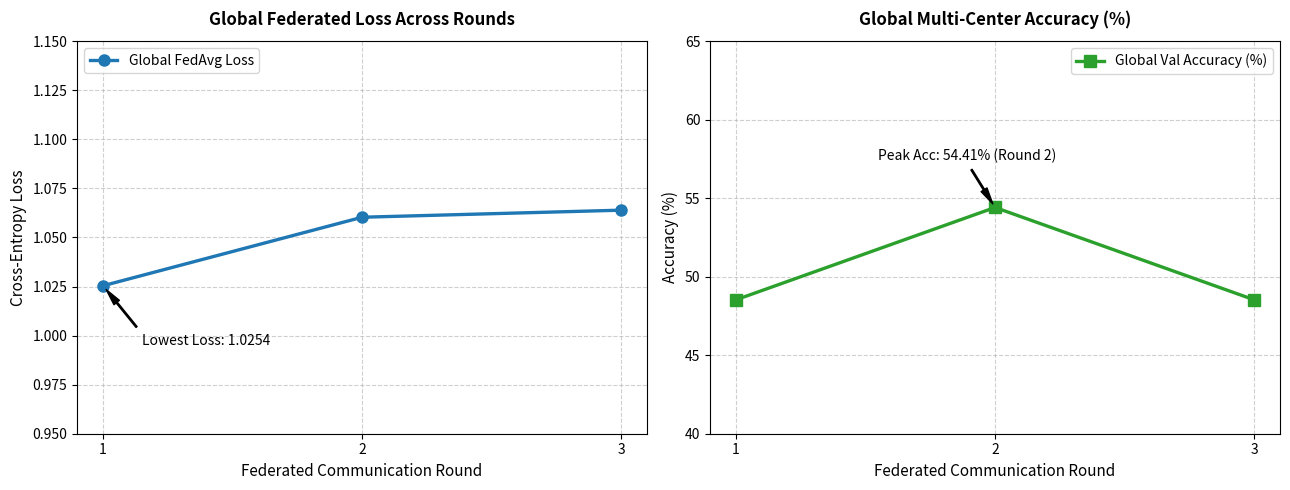

Write the Python code that produced this figure.
import matplotlib.pyplot as plt

# Exact logged metrics from your PanFed-X federated training output
rounds = [1, 2, 3]
fed_loss = [1.0254, 1.0603, 1.0639]
fed_acc  = [48.53, 54.41, 48.53]

fig, (ax1, ax2) = plt.subplots(1, 2, figsize=(13, 5))

# --- Plot 1: Federated Aggregation Loss ---
ax1.plot(rounds, fed_loss, color='#1f77b4', marker='o', linewidth=2.4, markersize=8, label='Global FedAvg Loss')
ax1.set_title('Global Federated Loss Across Rounds', fontsize=12, fontweight='bold', pad=12)
ax1.set_xlabel('Federated Communication Round', fontsize=11)
ax1.set_ylabel('Cross-Entropy Loss', fontsize=11)
ax1.set_xticks(rounds)
ax1.set_ylim(0.95, 1.15)
ax1.grid(True, linestyle='--', alpha=0.6)
ax1.legend(loc='upper left', frameon=True)

# Highlight minimum loss (Round 1)
min_loss_idx = fed_loss.index(min(fed_loss))
ax1.annotate(f'Lowest Loss: {fed_loss[min_loss_idx]:.4f}',
             xy=(rounds[min_loss_idx], fed_loss[min_loss_idx]),
             xytext=(rounds[min_loss_idx] + 0.15, fed_loss[min_loss_idx] - 0.03),
             arrowprops=dict(facecolor='black', shrink=0.08, width=1, headwidth=5))

# --- Plot 2: Federated Global Accuracy ---
ax2.plot(rounds, fed_acc, color='#2ca02c', marker='s', linewidth=2.4, markersize=8, label='Global Val Accuracy (%)')
ax2.set_title('Global Multi-Center Accuracy (%)', fontsize=12, fontweight='bold', pad=12)
ax2.set_xlabel('Federated Communication Round', fontsize=11)
ax2.set_ylabel('Accuracy (%)', fontsize=11)
ax2.set_xticks(rounds)
ax2.set_ylim(40, 65)
ax2.grid(True, linestyle='--', alpha=0.6)
ax2.legend(loc='upper right', frameon=True)

# Highlight peak accuracy (Round 2)
best_acc_idx = fed_acc.index(max(fed_acc))
ax2.annotate(f'Peak Acc: {fed_acc[best_acc_idx]:.2f}% (Round {rounds[best_acc_idx]})',
             xy=(rounds[best_acc_idx], fed_acc[best_acc_idx]),
             xytext=(rounds[best_acc_idx] - 0.45, fed_acc[best_acc_idx] + 3.0),
             arrowprops=dict(facecolor='black', shrink=0.08, width=1, headwidth=5))

plt.tight_layout()
output_filename = 'panfedx_federated_curves.png'
plt.savefig(output_filename, dpi=300)
print(f"[Done] Verified federated plot saved to: {output_filename}")
plt.show()
